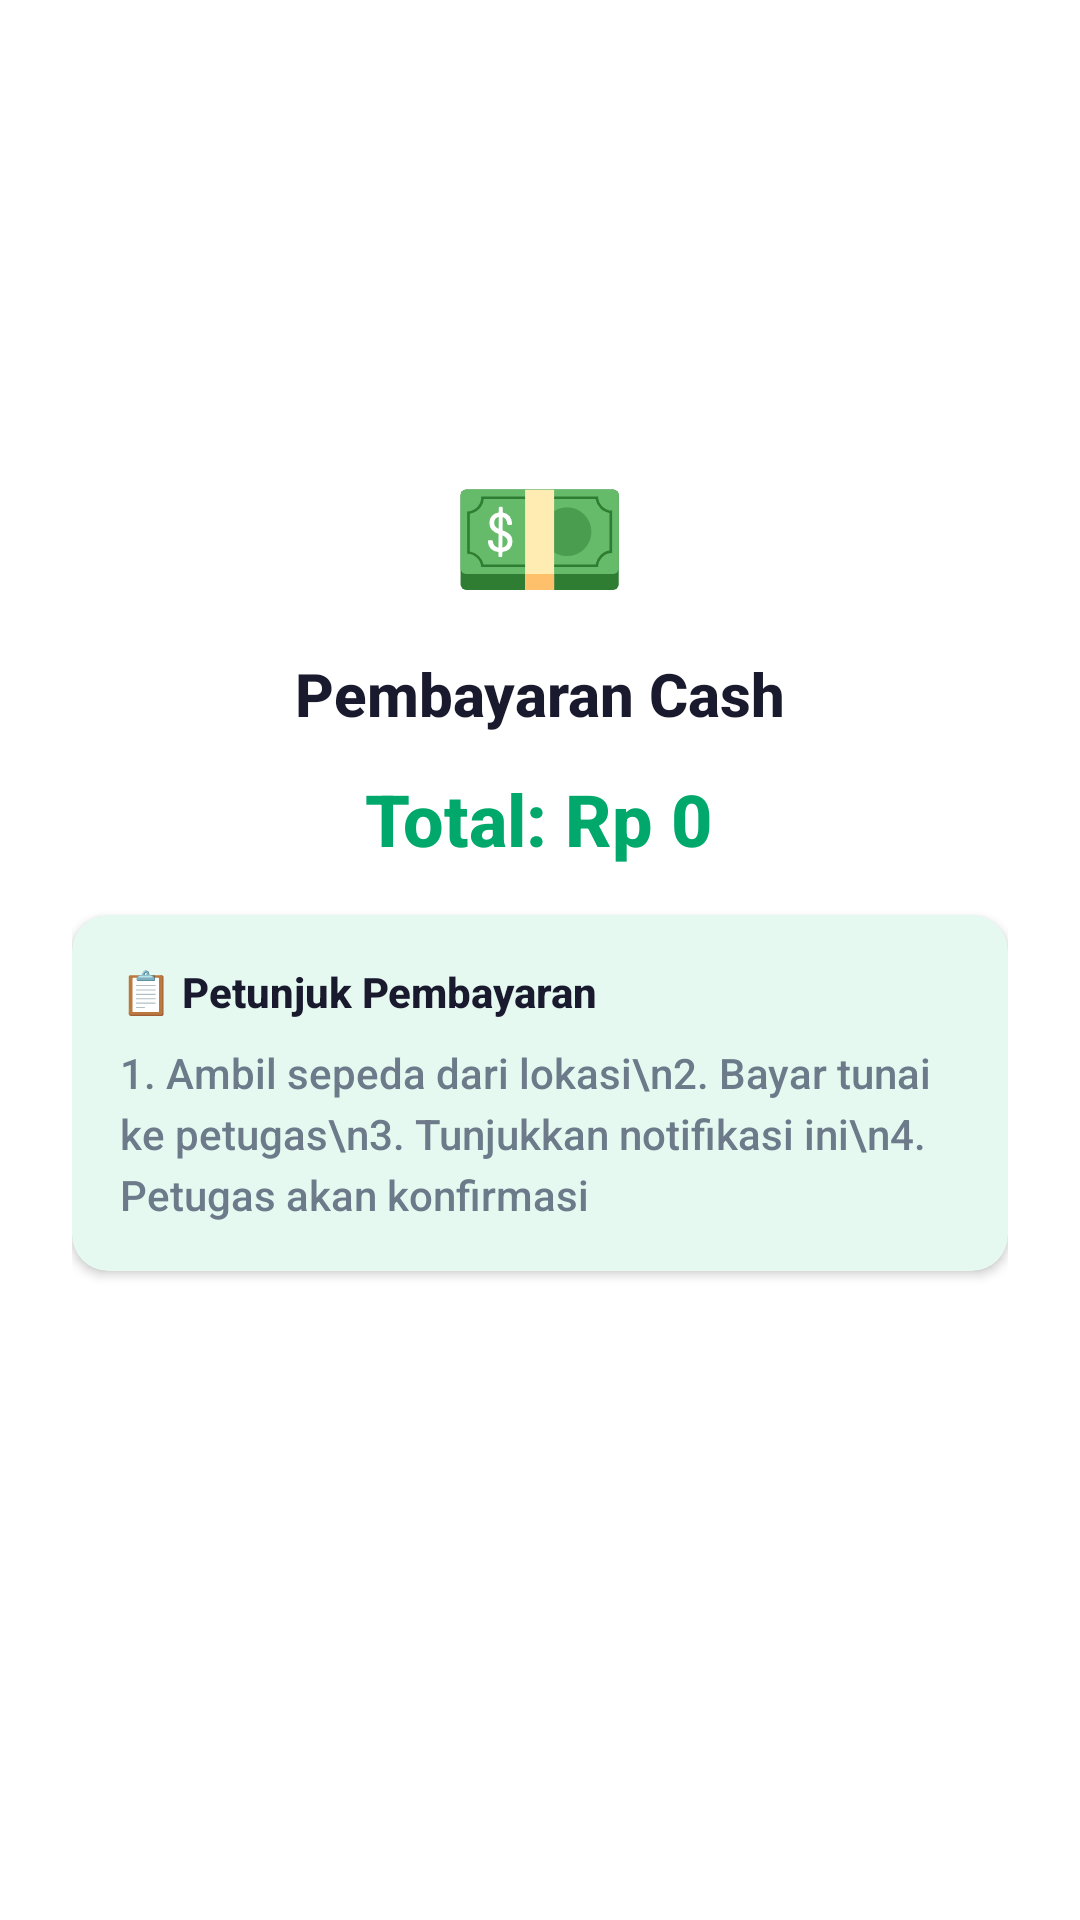

Reconstruct the res/layout file that produces this screen, plus the resources it refers to.
<!-- AndroidManifest.xml: application theme Theme.Gowesin -->
<!-- res/layout/dialog_cash_payment.xml -->
<?xml version="1.0" encoding="utf-8"?>
<LinearLayout xmlns:android="http://schemas.android.com/apk/res/android"
    android:layout_width="match_parent"
    android:layout_height="wrap_content"
    android:orientation="vertical"
    android:padding="24dp"
    android:gravity="center"
    android:background="@color/card_background">

    <TextView
        android:layout_width="wrap_content"
        android:layout_height="wrap_content"
        android:text="💵"
        android:textSize="48sp" />

    <TextView
        android:layout_width="wrap_content"
        android:layout_height="wrap_content"
        android:text="Pembayaran Cash"
        android:textSize="20sp"
        android:textStyle="bold"
        android:textColor="@color/text_primary"
        android:layout_marginTop="8dp" />

    <TextView
        android:id="@+id/tvCashAmount"
        android:layout_width="wrap_content"
        android:layout_height="wrap_content"
        android:text="Total: Rp 0"
        android:textSize="24sp"
        android:textStyle="bold"
        android:textColor="@color/pastel_green_dark"
        android:layout_marginTop="12dp" />

    <androidx.cardview.widget.CardView
        xmlns:app="http://schemas.android.com/apk/res-auto"
        android:layout_width="match_parent"
        android:layout_height="wrap_content"
        android:layout_marginTop="16dp"
        app:cardCornerRadius="12dp"
        app:cardBackgroundColor="@color/pastel_green_light">

        <LinearLayout
            android:layout_width="match_parent"
            android:layout_height="wrap_content"
            android:orientation="vertical"
            android:padding="16dp">

            <TextView
                android:layout_width="wrap_content"
                android:layout_height="wrap_content"
                android:text="📋 Petunjuk Pembayaran"
                android:textStyle="bold"
                android:textColor="@color/text_primary"
                android:layout_marginBottom="8dp" />

            <TextView
                android:layout_width="wrap_content"
                android:layout_height="wrap_content"
                android:text="1. Ambil sepeda dari lokasi\n2. Bayar tunai ke petugas\n3. Tunjukkan notifikasi ini\n4. Petugas akan konfirmasi"
                android:textColor="@color/text_secondary"
                android:lineSpacingExtra="4dp" />

        </LinearLayout>
    </androidx.cardview.widget.CardView>

    <Button
        android:id="@+id/btnConfirmCash"
        android:layout_width="match_parent"
        android:layout_height="wrap_content"
        android:text="Saya Sudah Membayar"
        android:layout_marginTop="20dp"
        style="@style/PastelButton" />

</LinearLayout>
<!-- resources referenced by this layout -->
<resources>
  <color name="card_background">#FFFFFF</color>
  <color name="pastel_green_dark">#00A86B</color>
  <color name="pastel_green_light">#E6F9F1</color>
  <color name="text_primary">#1A1A2E</color>
  <color name="text_secondary">#6C7A89</color>
  <style name="PastelButton" parent="Widget.Material3.Button">
          <item name="backgroundTint">@color/primary</item>
          <item name="android:textColor">@color/white</item>
          <item name="cornerRadius">50dp</item>
          <item name="android:paddingTop">16dp</item>
          <item name="android:paddingBottom">16dp</item>
      </style>
  <style name="Theme.Gowesin" parent="Base.Theme.Gowesin" />
  <color name="primary">#00C675</color>
  <color name="white">#FFFFFF</color>
  <style name="Base.Theme.Gowesin" parent="Theme.Material3.DayNight.NoActionBar">
          <item name="colorPrimary">@color/primary</item>
          <item name="colorSecondary">@color/pastel_blue</item>
          <item name="colorSurface">@color/card_background</item>
          <item name="android:colorBackground">@color/background</item>
          <item name="android:textColorPrimary">@color/text_primary</item>
          <item name="android:textColorSecondary">@color/text_secondary</item>
          <item name="android:fontFamily">sans-serif-medium</item>
      </style>
  <color name="pastel_blue">#E3F2FD</color>
  <color name="background">#F8F9FA</color>
</resources>
